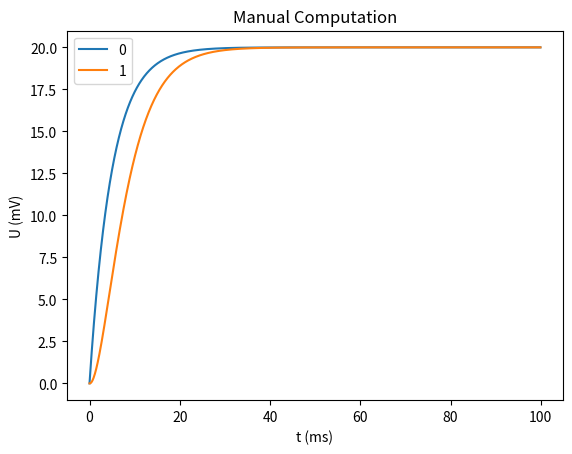
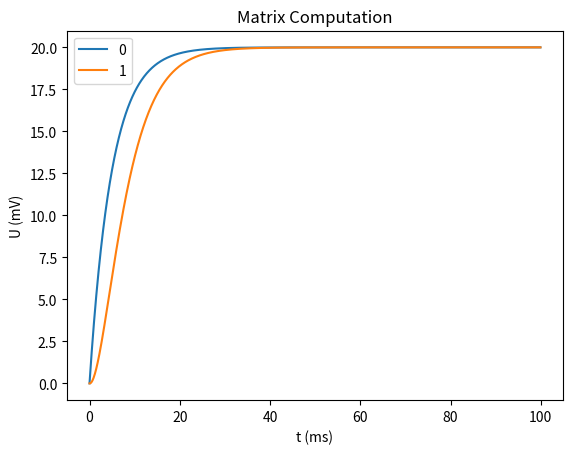
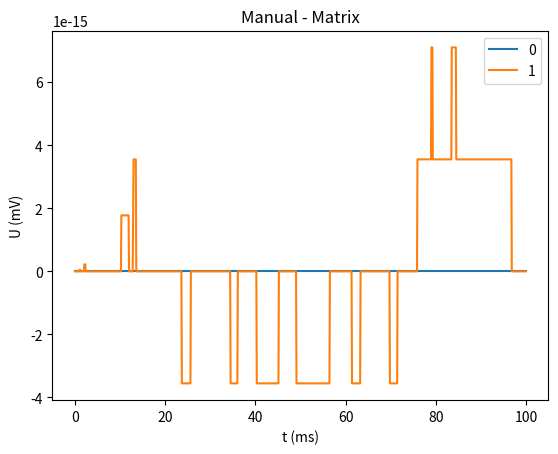

These charts were generated, in order, by the following Python code:
"""
Demonstration of the basic operation of the SNS-Toolbox. Using scipy, the basic flow of every backend type will be demonstrated.
This is from scratch, no neuron, synapse, or network objects are used.
[redacted]
May 4th, 2021
What's in the box?
"""

"""
%%%%%%%%%%%%%%%%%%%%%%%%%%%%%%%%%%%%%%%%%%%%%%%%%%%%%%%%%%%%%%%%%%%%%%%%%%%%%%%%%%%%%%%%%%%%%%%%%%%%%%%%%%%%%%%%%%%%%%%%
IMPORTS
"""

import matplotlib.pyplot as plt
import numpy as np
from scipy.sparse import csr_matrix, lil_matrix

"""
%%%%%%%%%%%%%%%%%%%%%%%%%%%%%%%%%%%%%%%%%%%%%%%%%%%%%%%%%%%%%%%%%%%%%%%%%%%%%%%%%%%%%%%%%%%%%%%%%%%%%%%%%%%%%%%%%%%%%%%%
FUNCTIONS
"""

def forward_manual(dt, Cm, Gm, Ibias, gMax, delE, R, Ulast):
    """
    Compute the network manually
    :param dt:      Simulation timestep (ms)
    :param Cm:      Vector of membrane capacitance terms (nF)
    :param Gm:      Vector of membrane conductance terms (uS)
    :param Ibias:   Vector of bias currents (nA)
    :param gMax:    Matrix of max synaptic conductances (uS)
    :param delE:    Matrix of synaptic reversal potentials (mV)
    :param R:       Range of neural activity (mV)
    :param Ulast:   Vector of voltages from previous time step (mV)

    :return Unext:  Vector of voltages for next time step (mV)
    """
    numElements = len(Cm)   # Number of nodes in the network
    Unext = np.zeros(numElements)   # Initialize empty vector to store all of the new timestep voltages
    Gsyn = np.zeros([numElements,numElements]) # Initialize empty matrix to store all synaptic conductances (this can get large)

    for source in range(numElements):
        for dest in range(numElements):
            Gsyn[dest,source] = gMax[dest,source] * max(0,min(1,Ulast[source]/R))   # Update the conductance of every synapse

    for i in range(numElements):
        Isyn = 0

        for pre in range(numElements):
            Isyn = Isyn + Gsyn[i,pre]*(delE[i,pre] - Ulast[i])  # Increment the synaptic current from each synapse

        Unext[i] = Ulast[i] + dt / Cm[i] * (-Gm[i] * Ulast[i] + Ibias[i] + Isyn)   # Update the neuron state

    return Unext


def forward_scipy(timeFactor, Gm, Ibias, gMax, delE, R, Ulast):
    """
    Compute the network states using sparse matrix techniques (scipy)
    :param timeFactor:      Sparse vector of dt/Cm (ms/nF)
    :param Gm:      Sparse matrix of membrane conductance terms, which is only nonzero on the diagonal (uS)
    :param Ibias:   Sparse vector of bias currents (nA)
    :param gMax:    Sparse matrix of maximum synaptic conductances (uS)
    :param delE:    Sparse matrix of synaptic reversal potentials (mV)
    :param R:       Range of neural activity (mV)
    :param Ulast:   Sparse vector of voltages from previous time step (mV)

    :return Unext:  Sparse vector of voltages for next time step
    """
    numElements = np.size(Cm)   # Number of neurons in the network

    # Want to compute Gsyn = max(0, min(gMax, gMax*Ulast/R)), using sparse operations

    Gsyn = gMax.minimum(gMax.multiply(Ulast/R))   # Gsyn = min(gMax, gMax*Ulast/R)
    Gsyn = Gsyn.maximum(0)  # Gsyn = max(0, min(gMax, gMax*Ulast/R))
    # Gsyn = gMax*np.maximum(0,np.minimum(1,Ulast/R)) (Normal Matrix version)

    Isyn = lil_matrix(np.zeros(numElements))   # Initialize synaptic current for all neurons

    # Compute the following for each neuron:
    # Isyn[j] = sum(elementwise(G[:,j], delE[:,j])) - Ulast[j]*sum(G[:,j])
    for i in range(numElements):
        Isyn[0,i] = (Gsyn[i,:].multiply(delE[i,:])).sum() - Ulast[0,i]*Gsyn[i,:].sum()

        # Isyn[i] = np.sum(Gsyn[i,:]*delE[i,:]) - Ulast[i]*np.sum(Gsyn[i,:]) (Normal matrix version)

    Unext = Ulast + timeFactor.multiply(-(Ulast @ Gm) + Ibias + Isyn)  # Update all of the neurons at once

    return Unext

"""
%%%%%%%%%%%%%%%%%%%%%%%%%%%%%%%%%%%%%%%%%%%%%%%%%%%%%%%%%%%%%%%%%%%%%%%%%%%%%%%%%%%%%%%%%%%%%%%%%%%%%%%%%%%%%%%%%%%%%%%%
PARAMETER DEFINITIONS
"""

dt = 0.1  # ms
numNeurons = 2
tMax = 100
R = 20
Cm = 5 + np.zeros(numNeurons)  # nF
Gm = 1 + np.zeros(numNeurons)  # uS
GmRow = np.array(list(range(numNeurons)))
GmArr = csr_matrix((Gm,(GmRow,GmRow)),shape=(numNeurons,numNeurons)) # uS, Converted into a diagonal matrix
#Ibias = np.linspace(0,R,num=numNeurons)
Ibias = np.array([R,0])
t = np.arange(0,tMax,dt)
numSteps = len(t)
Umanual = np.zeros([numNeurons,numSteps])
Umatrix = lil_matrix(np.zeros([numSteps,numNeurons]))

delE = 100
delEMat = np.array([[0,0],[delE,0]])
gMax = R/(delE-R)
gMaxMat = np.array([[0,0],[gMax,0]])

"""
%%%%%%%%%%%%%%%%%%%%%%%%%%%%%%%%%%%%%%%%%%%%%%%%%%%%%%%%%%%%%%%%%%%%%%%%%%%%%%%%%%%%%%%%%%%%%%%%%%%%%%%%%%%%%%%%%%%%%%%%
SIMULATION
"""
print('Time to Simulate')
# Compute the network manually
for i in range(1,numSteps):
    Umanual[:,i] = forward_manual(dt, Cm, Gm, Ibias, gMaxMat, delEMat, R, Umanual[:, i - 1])

# Compute the network with matrices/vectors
timeFactor = csr_matrix(dt/Cm)
IbiasSparse = csr_matrix(Ibias)
gMaxSparse = csr_matrix(gMaxMat)
delESparse = csr_matrix(delEMat)
for i in range(1,numSteps):
    Umatrix[i,:] = forward_scipy(timeFactor, GmArr, IbiasSparse, gMaxSparse, delESparse, R, Umatrix[i-1,:])
Umatrix = Umatrix.toarray()
"""
%%%%%%%%%%%%%%%%%%%%%%%%%%%%%%%%%%%%%%%%%%%%%%%%%%%%%%%%%%%%%%%%%%%%%%%%%%%%%%%%%%%%%%%%%%%%%%%%%%%%%%%%%%%%%%%%%%%%%%%%
PLOTTING
"""

# Manual
plt.figure()
for i in range(numNeurons):
    plt.plot(t,Umanual[i,:],label=str(i))
plt.xlabel('t (ms)')
plt.ylabel('U (mV)')
plt.title('Manual Computation')
plt.legend()


# Matrix
plt.figure()
for i in range(numNeurons):
    plt.plot(t,Umatrix[:,i].transpose(),label=str(i))
plt.xlabel('t (ms)')
plt.ylabel('U (mV)')
plt.title('Matrix Computation')
plt.legend()

# Difference
plt.figure()
for i in range(numNeurons):
    plt.plot(t,Umanual[i,:]-Umatrix[:,i].transpose(),label=str(i))
plt.xlabel('t (ms)')
plt.ylabel('U (mV)')
plt.title('Manual - Matrix')
plt.legend()

plt.show()
